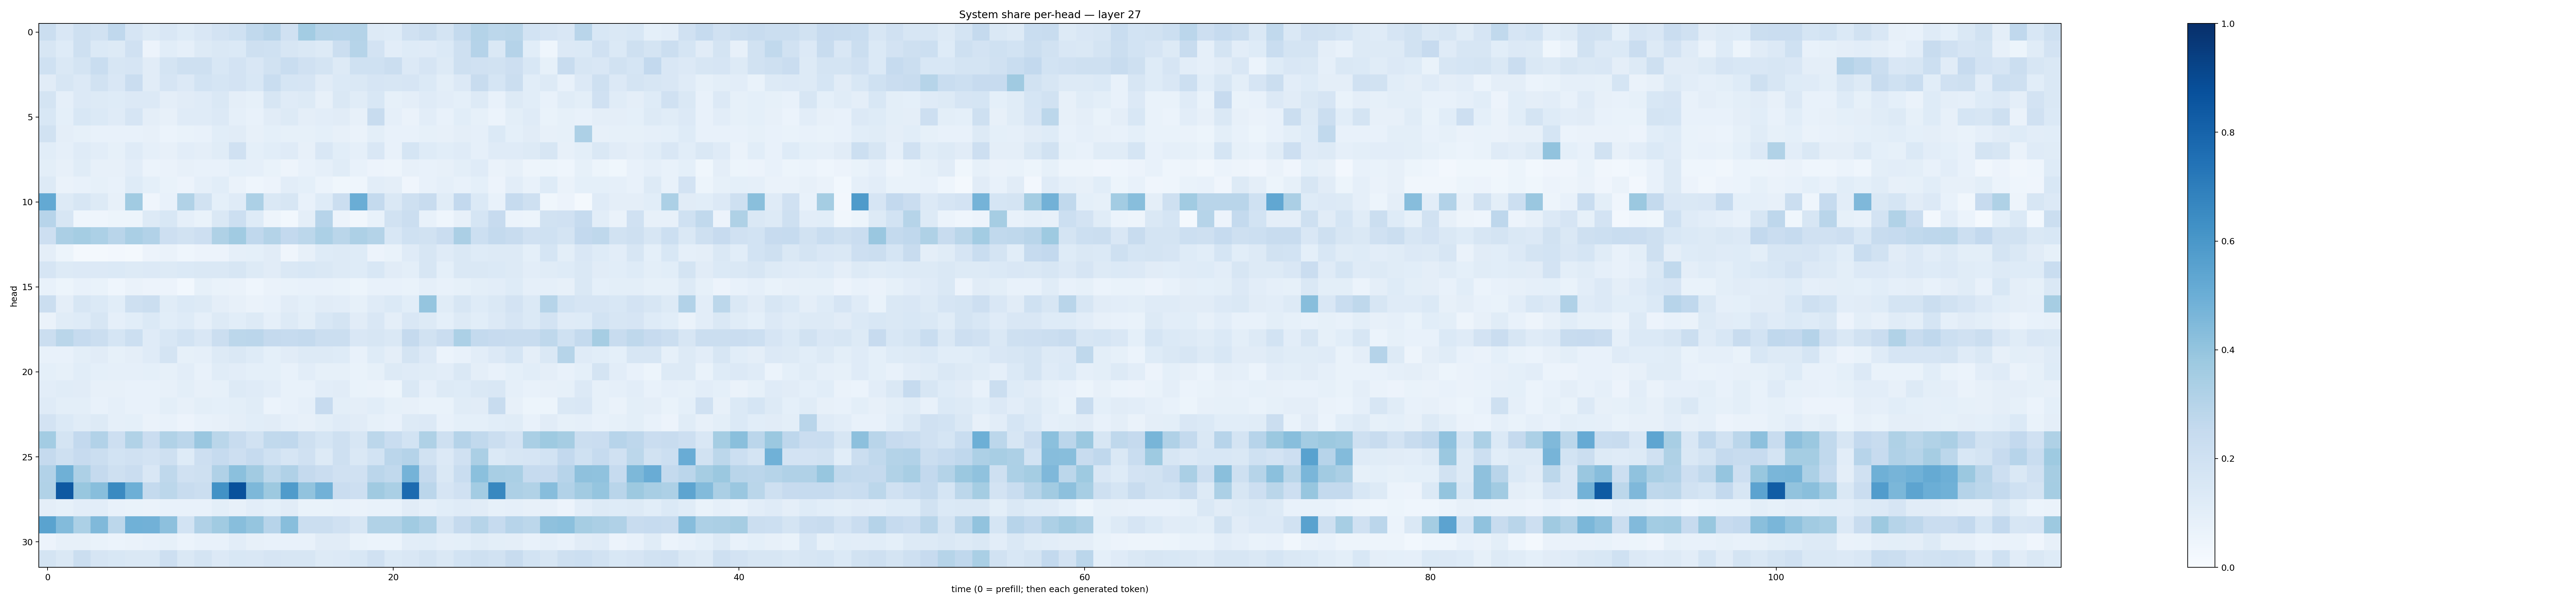

The table this chart was drawn from, first rows:
0.22267918, 0.14920025, 0.20501153, 0.19180131, 0.26903933, 0.16756001, 0.13037053, 0.14948967, 0.12465484, 0.15081389, 0.18200006, 0.20172954, 0.26377773, 0.28991577, 0.19592956, 0.3570715, 0.298006, 0.29364303, 0.30565402, 0.12992418, 0.12142232, 0.19552661, 0.22475845, 0.17488125
0.1565, 0.1227, 0.2098, 0.1402, 0.1316, 0.1976, 0.05587, 0.1073, 0.08791, 0.1277, 0.1426, 0.1376, 0.2089, 0.2013, 0.163, 0.1415, 0.1262, 0.2252, 0.3001, 0.1826, 0.1021, 0.1212, 0.1184, 0.137
0.2027, 0.1423, 0.1773, 0.2312, 0.1622, 0.1669, 0.1108, 0.1744, 0.2102, 0.2085, 0.1535, 0.1798, 0.1504, 0.1878, 0.2319, 0.1973, 0.1775, 0.1265, 0.2001, 0.1996, 0.2248, 0.1341, 0.1661, 0.1318
0.1132, 0.1594, 0.1349, 0.188, 0.1485, 0.2278, 0.1129, 0.1645, 0.1353, 0.1858, 0.1702, 0.1799, 0.1533, 0.2332, 0.1692, 0.1667, 0.111, 0.1385, 0.1436, 0.1672, 0.1611, 0.1642, 0.1387, 0.09962
0.1752, 0.08783, 0.1332, 0.1281, 0.1235, 0.1361, 0.1351, 0.09581, 0.1101, 0.118, 0.1407, 0.09711, 0.08427, 0.1586, 0.1181, 0.1288, 0.08047, 0.1464, 0.1137, 0.1542, 0.08493, 0.09575, 0.1195, 0.1032
0.1548, 0.09055, 0.1547, 0.1397, 0.1189, 0.1656, 0.09601, 0.07897, 0.1187, 0.1181, 0.1331, 0.08845, 0.0756, 0.1101, 0.1307, 0.09533, 0.1031, 0.1097, 0.08148, 0.2382, 0.08743, 0.06433, 0.1048, 0.07783
0.1895, 0.09578, 0.08216, 0.07487, 0.07418, 0.07634, 0.08196, 0.0615, 0.07005, 0.0733, 0.1081, 0.1126, 0.07981, 0.09213, 0.08312, 0.08379, 0.09372, 0.07899, 0.06457, 0.09799, 0.07545, 0.0767, 0.08324, 0.0787
0.1084, 0.08961, 0.1194, 0.102, 0.08273, 0.121, 0.08805, 0.08012, 0.103, 0.09595, 0.1161, 0.1972, 0.0922, 0.1057, 0.1211, 0.07898, 0.1495, 0.1074, 0.08623, 0.1504, 0.07616, 0.1706, 0.1227, 0.1076
0.101, 0.07829, 0.1168, 0.07963, 0.08151, 0.1052, 0.06179, 0.06264, 0.07817, 0.07263, 0.07638, 0.09193, 0.08615, 0.06785, 0.0485, 0.07394, 0.08717, 0.1134, 0.07111, 0.05759, 0.04947, 0.08069, 0.07548, 0.07925
0.1324, 0.06281, 0.07778, 0.08404, 0.07172, 0.1233, 0.09, 0.06819, 0.05663, 0.08815, 0.1062, 0.06404, 0.04439, 0.05538, 0.1022, 0.09216, 0.06193, 0.03855, 0.04331, 0.1034, 0.09613, 0.04285, 0.07475, 0.08627
0.5196, 0.1298, 0.1607, 0.1267, 0.08147, 0.3662, 0.04151, 0.07343, 0.315, 0.1889, 0.09288, 0.1184, 0.3303, 0.1471, 0.1622, 0.07292, 0.1235, 0.2197, 0.5018, 0.2574, 0.1428, 0.2073, 0.2372, 0.1136
0.2932, 0.1585, 0.04559, 0.04352, 0.05398, 0.05094, 0.1314, 0.1561, 0.08968, 0.06803, 0.145, 0.215, 0.1236, 0.04953, 0.02925, 0.09608, 0.2947, 0.05827, 0.03441, 0.07391, 0.1892, 0.2219, 0.0728, 0.04659
0.2131, 0.3346, 0.3531, 0.33, 0.2898, 0.3391, 0.3107, 0.2144, 0.1886, 0.2113, 0.3222, 0.3672, 0.2688, 0.3083, 0.2584, 0.2781, 0.3291, 0.2858, 0.3248, 0.3066, 0.1534, 0.2016, 0.1894, 0.2304
0.0954, 0.05382, 0.0226, 0.02029, 0.02503, 0.01674, 0.05487, 0.06428, 0.0466, 0.05733, 0.0569, 0.08924, 0.09163, 0.1096, 0.04155, 0.08199, 0.1218, 0.1287, 0.1234, 0.0575, 0.06814, 0.1199, 0.1607, 0.12
0.166, 0.1274, 0.1336, 0.1343, 0.1371, 0.1273, 0.1333, 0.1254, 0.1403, 0.1455, 0.146, 0.1608, 0.131, 0.1106, 0.1413, 0.153, 0.147, 0.1299, 0.1245, 0.1556, 0.1116, 0.1004, 0.1567, 0.09364
0.07372, 0.05358, 0.07796, 0.06981, 0.0431, 0.06577, 0.05541, 0.0583, 0.03108, 0.08537, 0.06651, 0.06462, 0.04435, 0.06614, 0.0702, 0.07774, 0.0774, 0.06979, 0.05331, 0.0759, 0.07625, 0.06707, 0.08782, 0.07097
0.2205, 0.09401, 0.1624, 0.1374, 0.106, 0.2062, 0.2196, 0.1157, 0.1398, 0.1262, 0.09529, 0.08194, 0.06571, 0.07152, 0.1119, 0.09201, 0.1119, 0.1023, 0.08384, 0.1175, 0.1394, 0.1066, 0.3949, 0.1156
0.06439, 0.1168, 0.1242, 0.1582, 0.08633, 0.1069, 0.1406, 0.1058, 0.1216, 0.08804, 0.1287, 0.1088, 0.1257, 0.08966, 0.1285, 0.09925, 0.1546, 0.1748, 0.1122, 0.1519, 0.09585, 0.1517, 0.1262, 0.0901
0.219, 0.2879, 0.2498, 0.2243, 0.1708, 0.2158, 0.1195, 0.1559, 0.1872, 0.1512, 0.2249, 0.2811, 0.2818, 0.2503, 0.2466, 0.2553, 0.2238, 0.2254, 0.1505, 0.1631, 0.1476, 0.2525, 0.1952, 0.2267
0.07245, 0.07726, 0.09815, 0.1124, 0.0842, 0.09446, 0.1192, 0.1795, 0.08251, 0.08634, 0.1279, 0.1463, 0.1212, 0.09151, 0.1096, 0.1262, 0.1293, 0.1233, 0.07486, 0.1236, 0.09434, 0.1765, 0.1351, 0.05923
0.09252, 0.08486, 0.1085, 0.09237, 0.08651, 0.08898, 0.09291, 0.08405, 0.1043, 0.077, 0.1137, 0.1034, 0.09024, 0.09011, 0.07612, 0.1021, 0.08351, 0.08449, 0.06877, 0.08361, 0.1276, 0.1198, 0.1141, 0.1032
0.1036, 0.1151, 0.1116, 0.07937, 0.08084, 0.07767, 0.07556, 0.08148, 0.1012, 0.08059, 0.08281, 0.1269, 0.1203, 0.1042, 0.07596, 0.07075, 0.1028, 0.112, 0.06872, 0.0656, 0.05289, 0.1453, 0.0889, 0.1262
0.1205, 0.1009, 0.09884, 0.07301, 0.08628, 0.07413, 0.07374, 0.09857, 0.0811, 0.101, 0.0917, 0.09826, 0.1146, 0.06032, 0.0716, 0.08694, 0.2436, 0.09944, 0.09508, 0.1078, 0.08337, 0.07847, 0.07027, 0.06685
0.1831, 0.1397, 0.1136, 0.1313, 0.08972, 0.09289, 0.0661, 0.0726, 0.05499, 0.07434, 0.08167, 0.0949, 0.1087, 0.1117, 0.08707, 0.07899, 0.1007, 0.1208, 0.1114, 0.08569, 0.07276, 0.1287, 0.1351, 0.07553
0.3577, 0.173, 0.2617, 0.3095, 0.2113, 0.3152, 0.2273, 0.3156, 0.2847, 0.3837, 0.288, 0.2403, 0.189, 0.2649, 0.2664, 0.2034, 0.1716, 0.2044, 0.1599, 0.2787, 0.2332, 0.1839, 0.3241, 0.2064
0.2525, 0.2059, 0.2437, 0.2226, 0.1855, 0.1966, 0.1817, 0.2101, 0.1247, 0.2148, 0.2465, 0.2113, 0.2491, 0.1997, 0.1667, 0.1982, 0.1274, 0.2108, 0.1452, 0.1848, 0.2846, 0.301, 0.1908, 0.1332
0.3101, 0.4895, 0.3276, 0.2514, 0.207, 0.2272, 0.1512, 0.2698, 0.1969, 0.2064, 0.3194, 0.4195, 0.3598, 0.2803, 0.3194, 0.2518, 0.2294, 0.1976, 0.1956, 0.2851, 0.2646, 0.4762, 0.2515, 0.1441
0.3136, 0.8403, 0.3879, 0.4272, 0.653, 0.4941, 0.2568, 0.2784, 0.2403, 0.2256, 0.6248, 0.8732, 0.4561, 0.3774, 0.5841, 0.4028, 0.4834, 0.2268, 0.2132, 0.3683, 0.3363, 0.7701, 0.283, 0.1673
0.09534, 0.0827, 0.1051, 0.1048, 0.07315, 0.06748, 0.06338, 0.07132, 0.07253, 0.07104, 0.101, 0.08117, 0.1042, 0.09126, 0.1114, 0.07007, 0.06904, 0.07724, 0.06591, 0.07082, 0.07681, 0.1099, 0.08707, 0.1064
0.5491, 0.4413, 0.3318, 0.4484, 0.2808, 0.4864, 0.4816, 0.4167, 0.1852, 0.3178, 0.3671, 0.4284, 0.3983, 0.2962, 0.429, 0.2236, 0.2234, 0.1967, 0.1618, 0.3159, 0.3127, 0.3653, 0.3253, 0.1721
0.05604, 0.07958, 0.07846, 0.06747, 0.05986, 0.06385, 0.07488, 0.08369, 0.06101, 0.07081, 0.07776, 0.1039, 0.07912, 0.07681, 0.07279, 0.07299, 0.1123, 0.1113, 0.06925, 0.05902, 0.05915, 0.1028, 0.1085, 0.08595
0.177, 0.1431, 0.2201, 0.1658, 0.1555, 0.1434, 0.1455, 0.2118, 0.1418, 0.1746, 0.1342, 0.1558, 0.1486, 0.1644, 0.1574, 0.1606, 0.1288, 0.135, 0.1537, 0.1985, 0.1394, 0.1486, 0.1796, 0.1461
